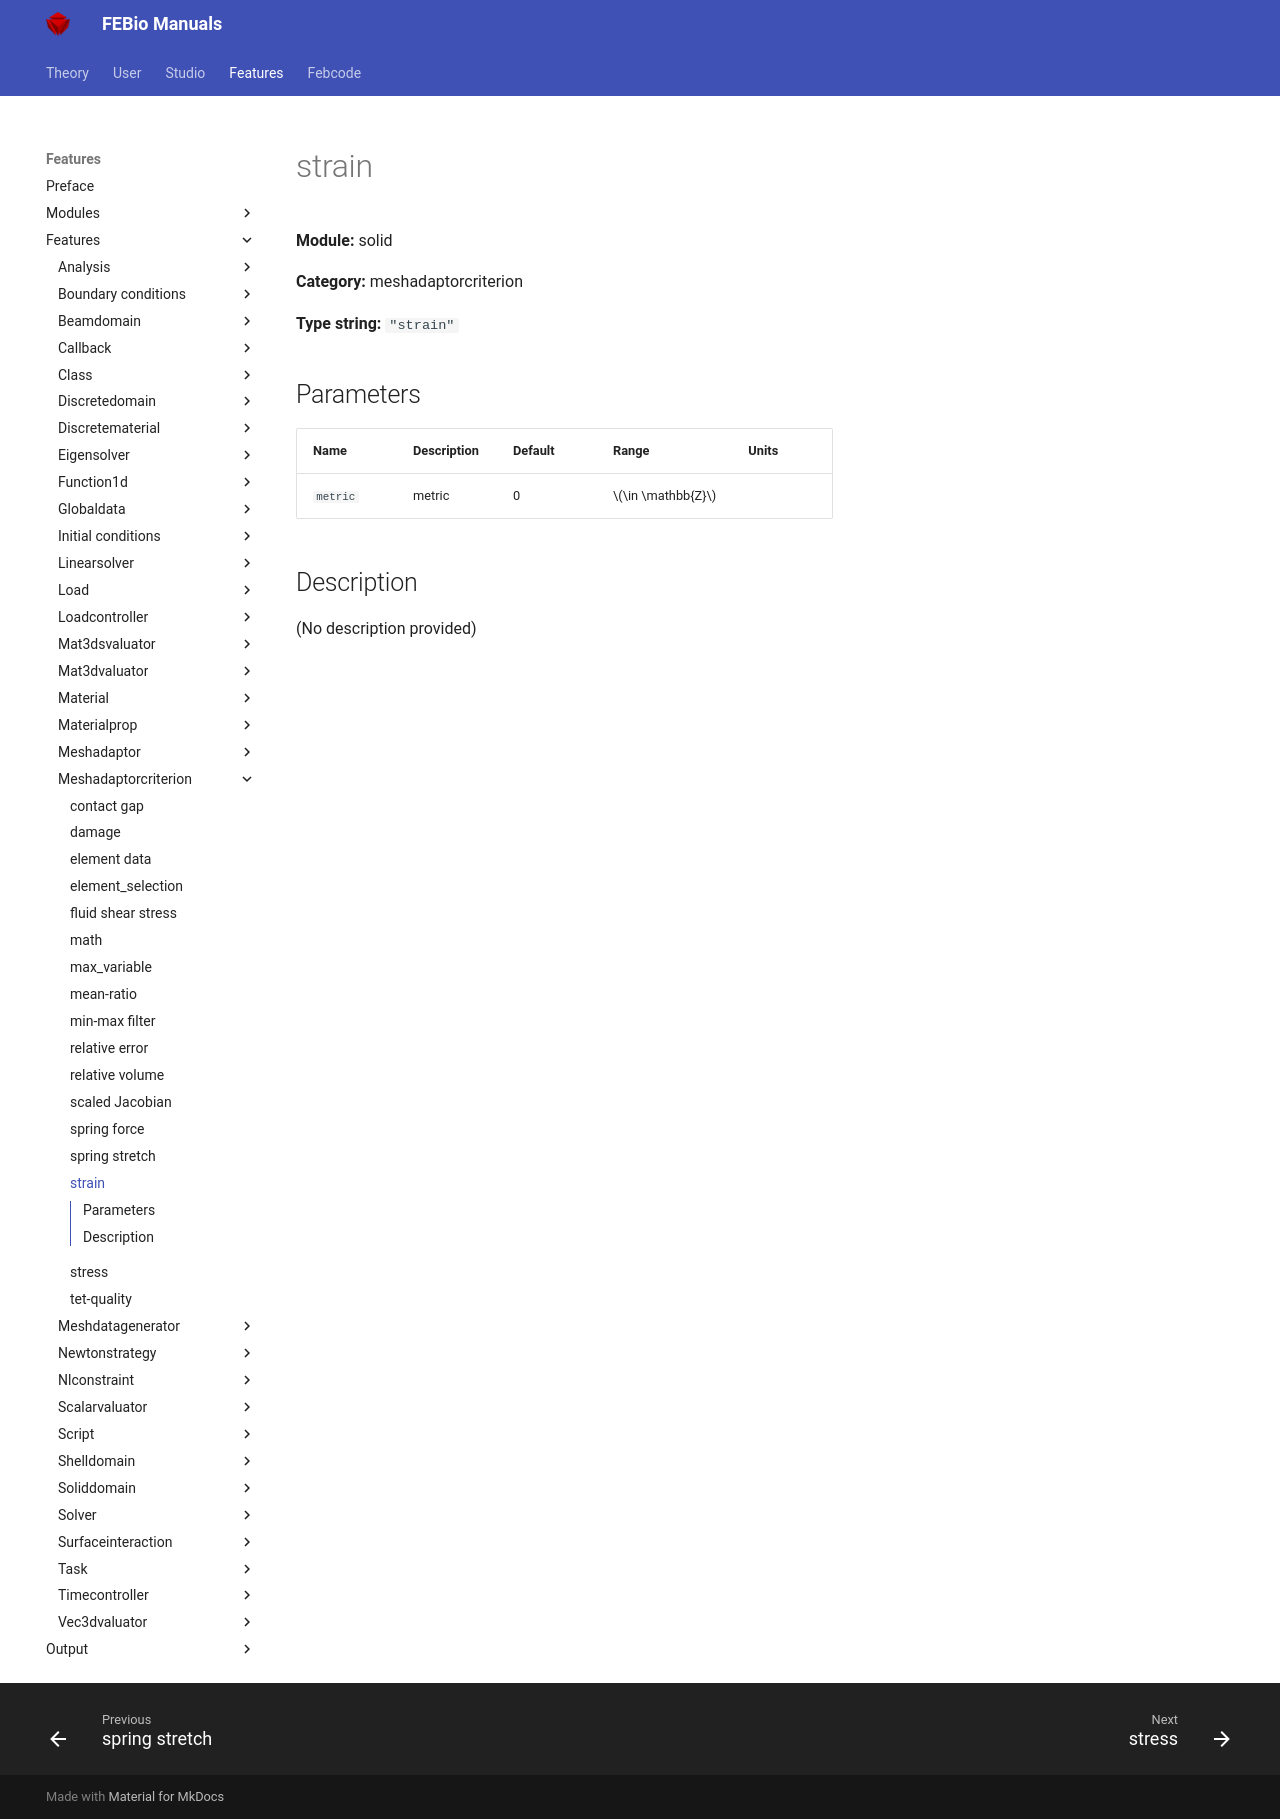

repository: febiosoftware/febio-docs · page: features/features/solid_meshadaptorcriterion_strain/index.html · generator: mkdocs

# strain

**Module:** solid

**Category:** meshadaptorcriterion

**Type string:** `"strain"`

## Parameters

| Name | Description | Default | Range | Units |
|------|-------------|---------|-------|-------|
| `metric` | metric | 0 | $\in \mathbb{Z}$ |  |


## Description

(No description provided)
